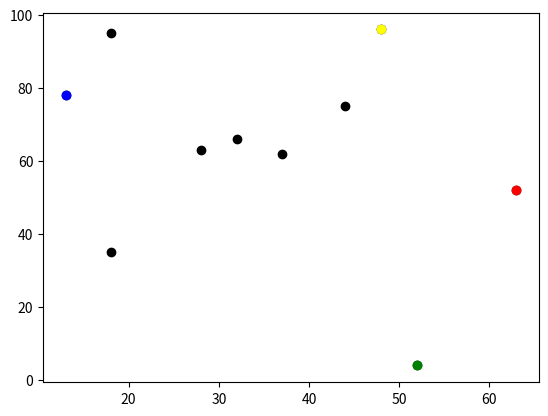

This chart was generated by the following Python code:
# -*- coding: utf-8 -*-
"""
Created on Fri Jan  6 11:01:28 2023

@author: Andy Turner
"""
import random
import math
import matplotlib
from matplotlib import pyplot as plt
import operator

# Set the pseudo-random seed for reproducibility
random.seed(0)

# A variable to store the number of agents
n_agents = 10

def get_distance(x0, y0, x1, y1):
    """
    Calculate the Euclidean distance between (x0, y0) and (x1, y1).

    Parameters
    ----------
    x0 : Number
        The x-coordinate of the first coordinate pair.
    y0 : Number
        The y-coordinate of the first coordinate pair.
    x1 : Number
        The x-coordinate of the second coordinate pair.
    y1 : Number
        The y-coordinate of the second coordinate pair.

    Returns
    -------
    distance : Number
        The Euclidean distance between (x0, y0) and (x1, y1).
    """
    # Calculate the difference in the x coordinates.
    diff_x = x0 - x1
    # Calculate the difference in the y coordinates.
    diff_y = y0 - y1
    # Square the differences and add the squares
    ssd = (diff_x * diff_x) + (diff_y * diff_y)
    # Calculate the square root
    distance = ssd ** 0.5
    return distance

# Test the distance function
print("Check this is 5:", get_distance(0, 0, 3, 4))

# Initialise agents
agents = []
for i in range(n_agents):
    agents.append([random.randint(0, 99), random.randint(0, 99)])
print(agents)

# Move agents
for i in range(n_agents):
    # Change agents[i] coordinates randomly
    # x-coordinate
    rn = random.random()
    #print("rn", rn)
    if rn < 0.5:
        agents[i][0] = agents[i][0] + 1
    else:
        agents[i][0] = agents[i][0] - 1
    # y-coordinate
    rn = random.random()
    #print("rn", rn)
    if rn < 0.5:
        agents[i][1] = agents[i][1] + 1
    else:
        agents[i][1] = agents[i][1] - 1
print(agents)



# Plot
#plt.ylim(0, 99)
#plt.xlim(0, 99)
for i in range(n_agents):
    plt.scatter(agents[i][0], agents[i][1], color='black')
# Plot the coordinate with the largest x red
lx = max(agents, key=operator.itemgetter(0))
plt.scatter(lx[0], lx[1], color='red')
# Plot the coordinate with the smallest x blue
sx = min(agents, key=operator.itemgetter(0))
plt.scatter(sx[0], sx[1], color='blue')
# Plot the coordinate with the largest y yellow
ly = max(agents, key=operator.itemgetter(1))
plt.scatter(ly[0], ly[1], color='yellow')
# Plot the coordinate with the smallest y green
sy = min(agents, key=operator.itemgetter(1))
plt.scatter(sy[0], sy[1], color='green')
plt.show()